Labelled photos from "MLO", an image-classification folder in JustinChien/111project_IDAL. The possible labels are: benign, malignant.

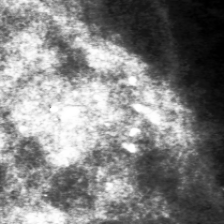
Label: malignant

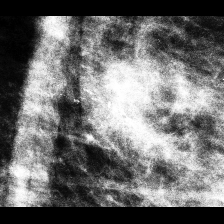
Label: malignant

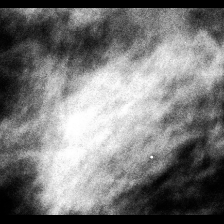
Label: benign

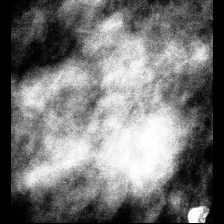
Label: benign

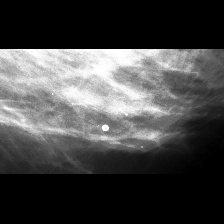
Label: benign

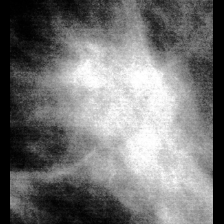
Label: malignant
